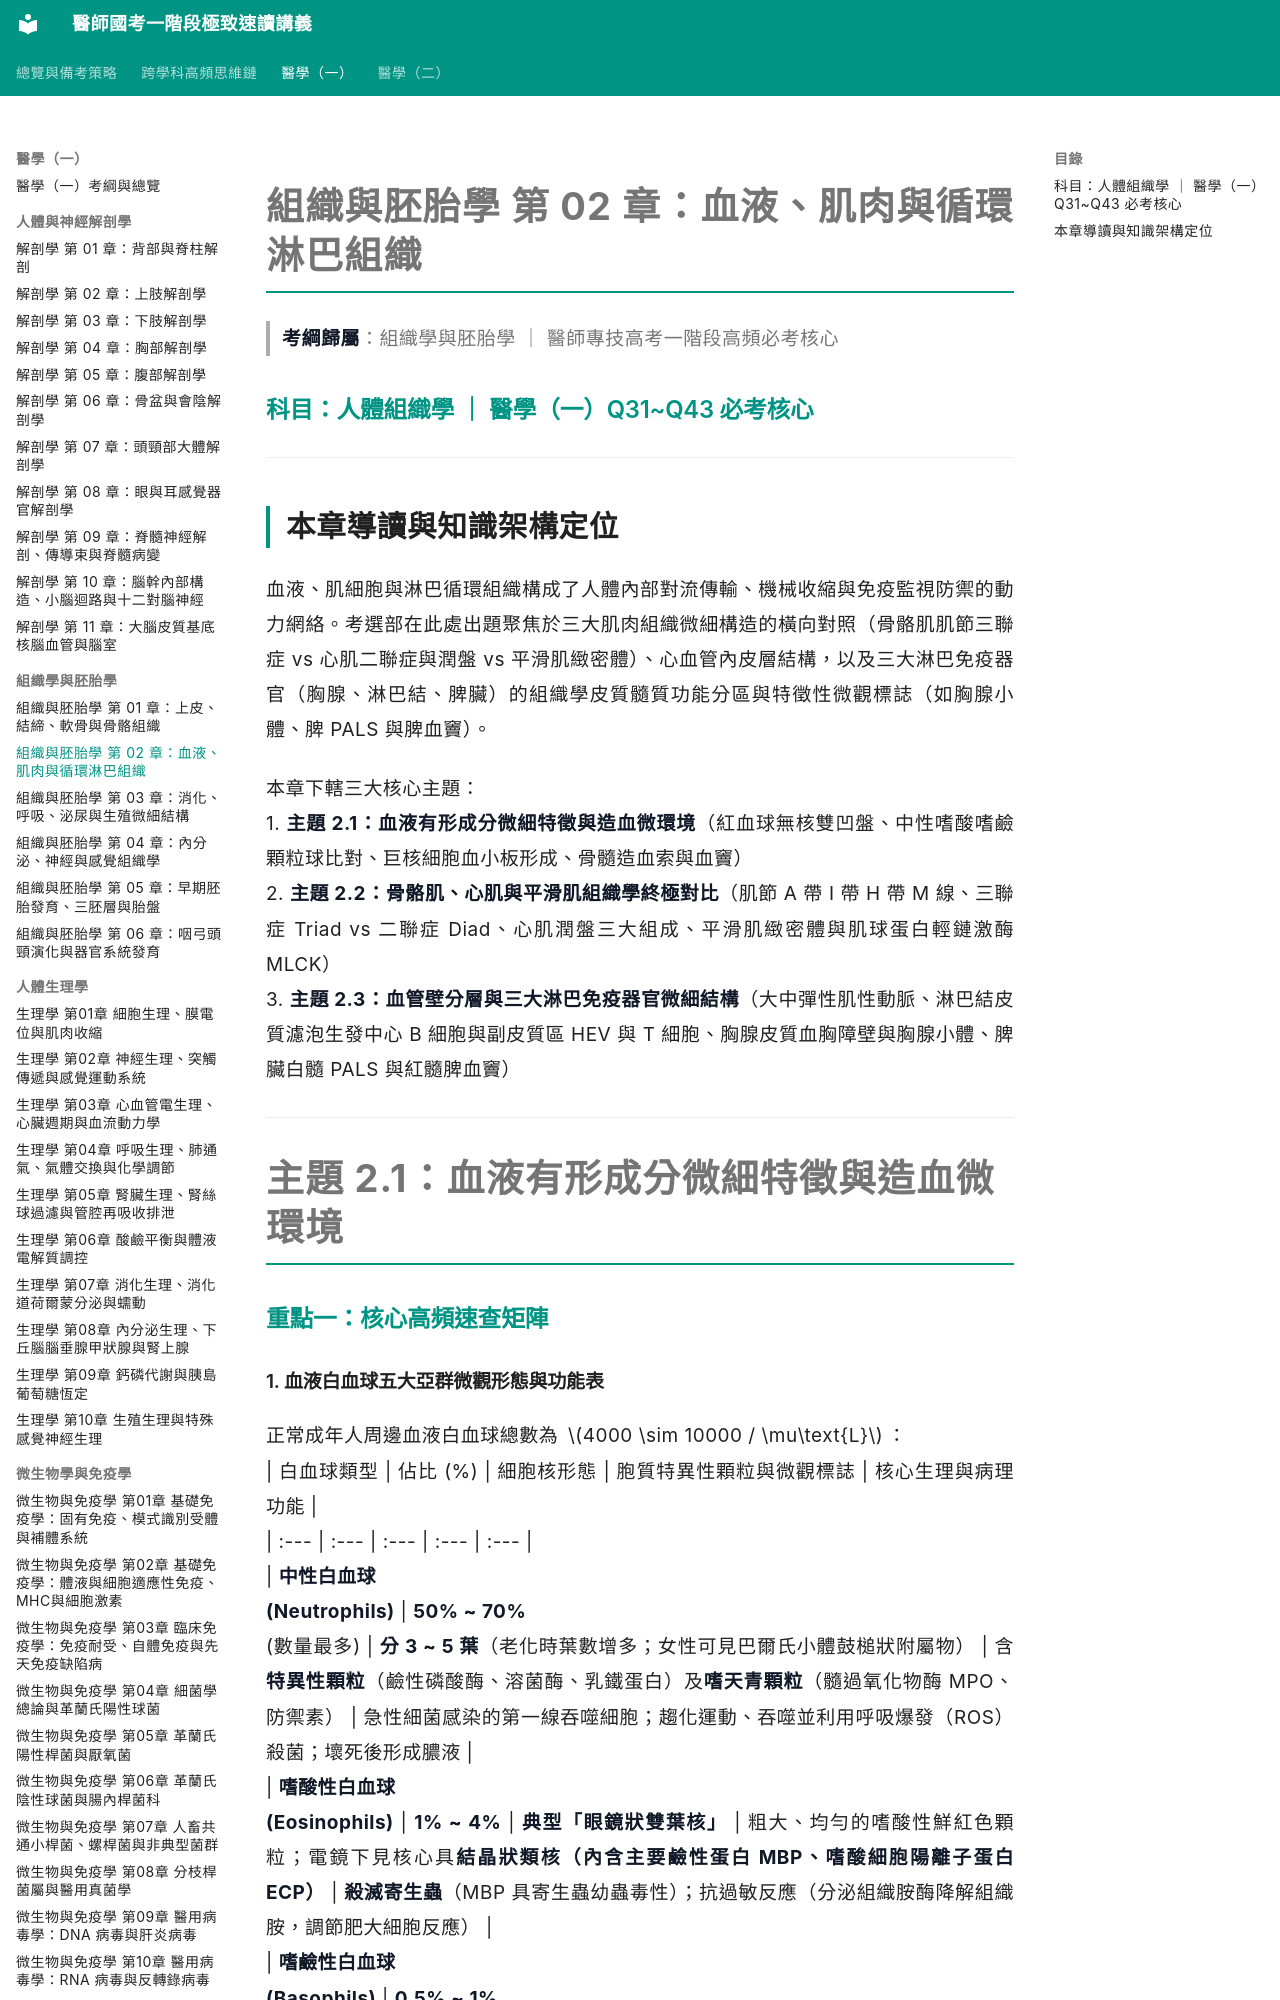

repository: woieyufan/med1 · page: med1/histology_embryology/組胚學_第02章_血液肌肉與循環淋巴組織.html · generator: mkdocs

# 組織與胚胎學 第 02 章：血液、肌肉與循環淋巴組織
> **考綱歸屬**：組織學與胚胎學 ｜ 醫師專技高考一階段高頻必考核心

### 科目：人體組織學 ｜ 醫學（一）Q31~Q43 必考核心

---

## 本章導讀與知識架構定位

血液、肌細胞與淋巴循環組織構成了人體內部對流傳輸、機械收縮與免疫監視防禦的動力網絡。考選部在此處出題聚焦於三大肌肉組織微細構造的橫向對照（骨骼肌肌節三聯症 vs 心肌二聯症與潤盤 vs 平滑肌緻密體）、心血管內皮層結構，以及三大淋巴免疫器官（胸腺、淋巴結、脾臟）的組織學皮質髓質功能分區與特徵性微觀標誌（如胸腺小體、脾 PALS 與脾血竇）。

本章下轄三大核心主題：
1. **主題 2.1：血液有形成分微細特徵與造血微環境**（紅血球無核雙凹盤、中性嗜酸嗜鹼顆粒球比對、巨核細胞血小板形成、骨髓造血索與血竇）
2. **主題 2.2：骨骼肌、心肌與平滑肌組織學終極對比**（肌節 A 帶 I 帶 H 帶 M 線、三聯症 Triad vs 二聯症 Diad、心肌潤盤三大組成、平滑肌緻密體與肌球蛋白輕鏈激酶 MLCK）
3. **主題 2.3：血管壁分層與三大淋巴免疫器官微細結構**（大中彈性肌性動脈、淋巴結皮質濾泡生發中心 B 細胞與副皮質區 HEV 與 T 細胞、胸腺皮質血胸障壁與胸腺小體、脾臟白髓 PALS 與紅髓脾血竇）

---

# 主題 2.1：血液有形成分微細特徵與造血微環境

### 重點一：核心高頻速查矩陣

#### 1. 血液白血球五大亞群微觀形態與功能表
正常成年人周邊血液白血球總數為 $4000 \sim 10000 / \mu\text{L}$：
| 白血球類型 | 佔比 (%) | 細胞核形態 | 胞質特異性顆粒與微觀標誌 | 核心生理與病理功能 |
| :--- | :--- | :--- | :--- | :--- |
| **中性白血球**<br>**(Neutrophils)** | **50% ~ 70%**<br>(數量最多) | **分 3 ~ 5 葉**（老化時葉數增多；女性可見巴爾氏小體鼓槌狀附屬物） | 含**特異性顆粒**（鹼性磷酸酶、溶菌酶、乳鐵蛋白）及**嗜天青顆粒**（髓過氧化物酶 MPO、防禦素） | 急性細菌感染的第一線吞噬細胞；趨化運動、吞噬並利用呼吸爆發（ROS）殺菌；壞死後形成膿液 |
| **嗜酸性白血球**<br>**(Eosinophils)** | **1% ~ 4%** | **典型「眼鏡狀雙葉核」** | 粗大、均勻的嗜酸性鮮紅色顆粒；電鏡下見核心具**結晶狀類核（內含主要鹼性蛋白 MBP、嗜酸細胞陽離子蛋白 ECP）** | **殺滅寄生蟲**（MBP 具寄生蟲幼蟲毒性）；抗過敏反應（分泌組織胺酶降解組織胺，調節肥大細胞反應） |
| **嗜鹼性白血球**<br>**(Basophils)** | **0.5% ~ 1%**<br>(數量最少) | S 形或不規則分葉，常被粗大顆粒遮蔽 | 大小不一、深紫藍色粗大嗜鹼性顆粒；內含**組織胺、肝素、白三烯** | 結構與功能類似結締組織肥大細胞；細胞膜具 IgE 受體，介導全身性過敏性休克及延遲型過敏 |
| **淋巴細胞**<br>**(Lymphocytes)** | **20% ~ 40%** | 圓形深染，一側常有微小凹陷，**染色質緻密塊狀，胞質極少呈薄天藍色邊緣** | 無特異顆粒（普通光鏡下幾乎不見顆粒） | **獲得性特異性免疫核心**：B 細胞（體液免疫，分化為漿細胞）、T 細胞（細胞免疫）、NK 細胞（天然殺手） |
| **單核球**<br>**(Monocytes)** | **3% ~ 8%**<br>(體積最大) | **腎形、馬蹄形或不規則凹陷**，染色質呈疏鬆網狀 | 豐富的灰藍色胞質，含細小的嗜天青顆粒（初級溶小體） | 血液中停留 1~3 天後穿出血管進入結締組織，**分化為各組織專屬巨噬細胞**（肝庫佛細胞、肺塵細胞、破骨細胞、微膠質細胞） |

---
